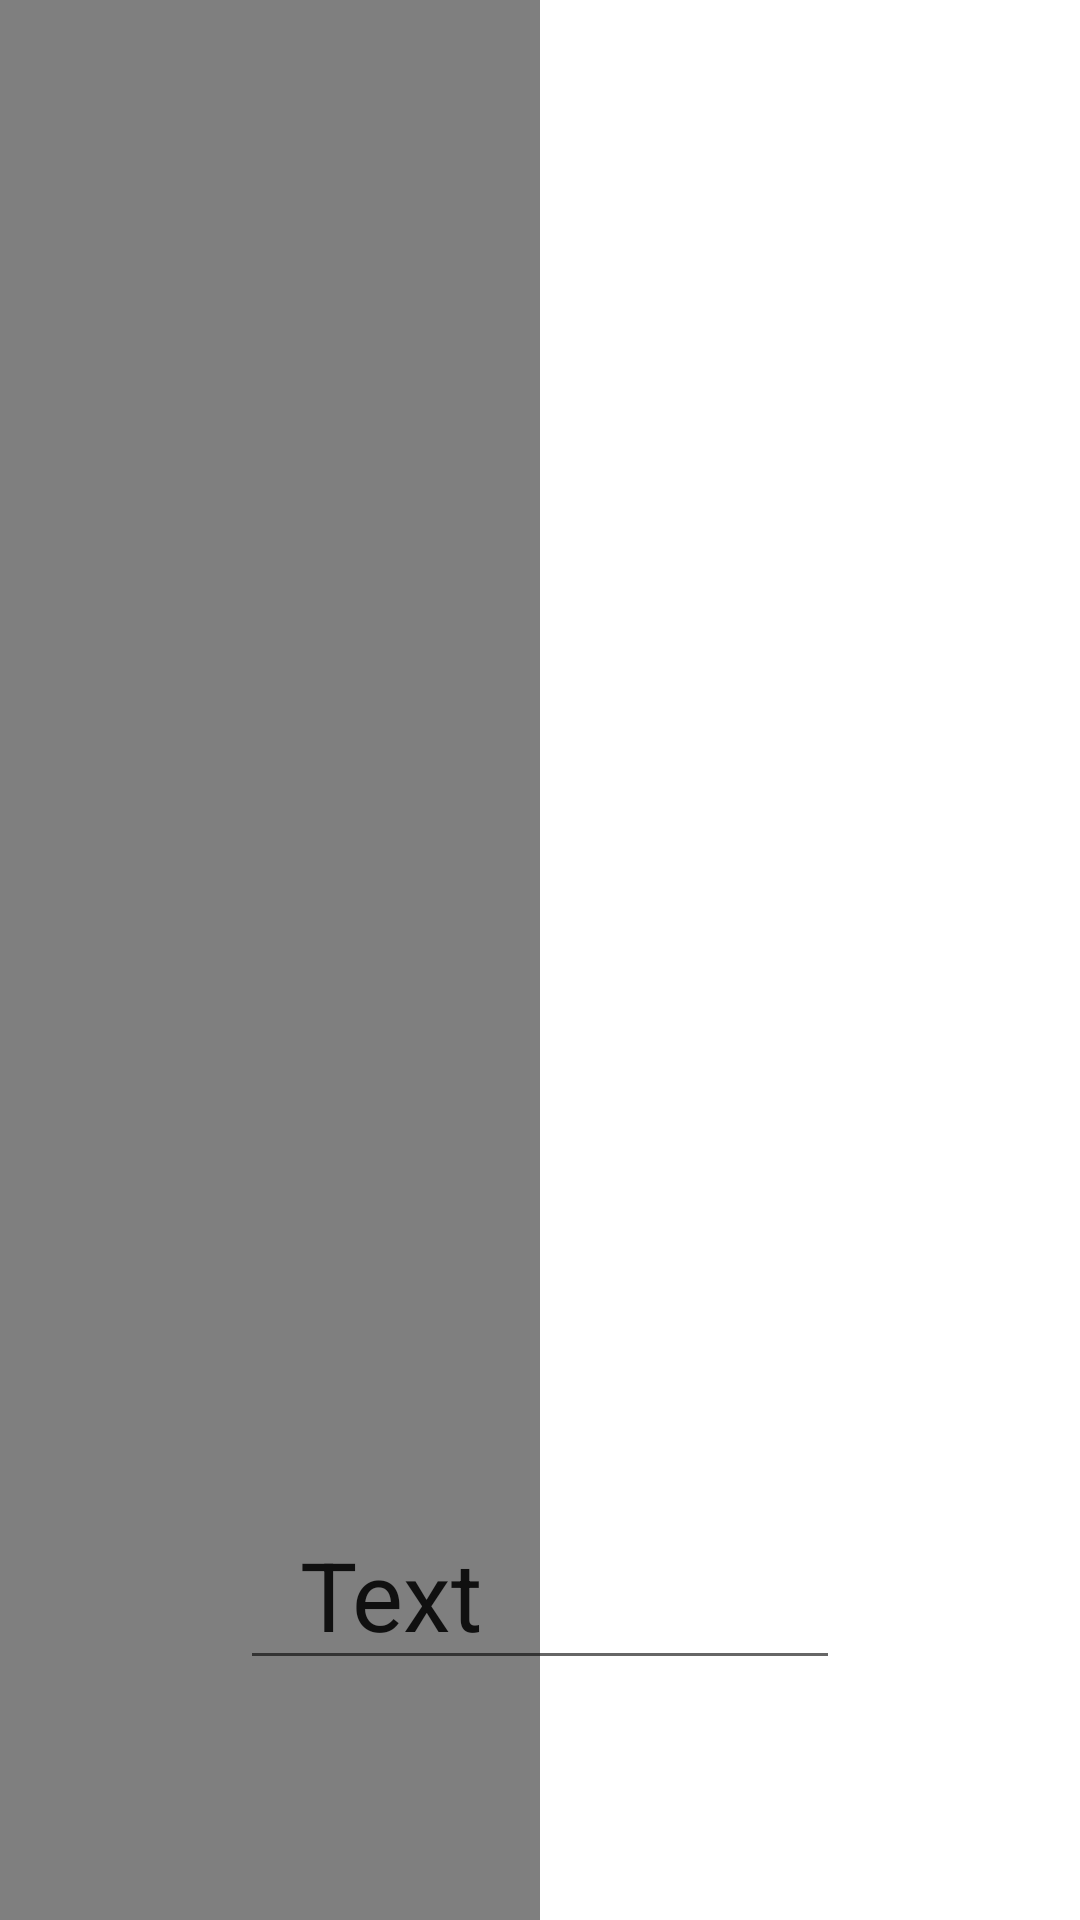

Produce the Android XML layout that renders to this screen, including the resource entries it uses.
<!-- AndroidManifest.xml: application theme Theme.NewsApp -->
<!-- res/layout/fragment_profile.xml -->
<?xml version="1.0" encoding="utf-8"?>
<RelativeLayout xmlns:android="http://schemas.android.com/apk/res/android"
    xmlns:app="http://schemas.android.com/apk/res-auto"
    xmlns:tools="http://schemas.android.com/tools"
    android:layout_width="match_parent"
    android:layout_height="match_parent"
    tools:context=".ui.profile.ProfileFragment">

    <ImageView
        android:id="@+id/backgroundImage"
        android:layout_width="wrap_content"
        android:layout_height="wrap_content"
        android:layout_alignParentLeft="true"
        android:layout_alignParentTop="true"
        android:layout_alignParentRight="true"
        android:layout_alignParentBottom="true"
        android:src="@drawable/ic_profile1" />


    <de.hdodenhof.circleimageview.CircleImageView
        android:id="@+id/btnImageView"
        android:layout_width="180dp"
        android:layout_height="180dp"
        android:layout_alignParentTop="true"
        android:layout_alignParentBottom="true"
        android:paddingStart="200dp"
        android:src="@drawable/ic_profile2" />

    <EditText
        android:id="@+id/editTextProfile"
        android:layout_width="300dp"
        android:layout_height="wrap_content"
        android:layout_alignParentBottom="true"
        android:layout_marginStart="80dp"
        android:layout_marginEnd="80dp"
        android:layout_marginBottom="80dp"
        android:paddingStart="20dp"
        android:text="Text"
        android:textSize="32dp" />

</RelativeLayout>
<!-- resources referenced by this layout -->
<resources>
  <!-- drawable ic_profile2: jpg bitmap (drawable, 39633 bytes) -->
  <style name="Theme.NewsApp" parent="Theme.MaterialComponents.DayNight.DarkActionBar">
          
          <item name="colorPrimary">@color/purple_500</item>
          <item name="colorPrimaryVariant">@color/purple_700</item>
          <item name="colorOnPrimary">@color/white</item>
          
          <item name="colorSecondary">@color/teal_200</item>
          <item name="colorSecondaryVariant">@color/teal_700</item>
          <item name="colorOnSecondary">@color/black</item>
          
          <item name="android:statusBarColor" tools:targetApi="l">?attr/colorPrimaryVariant</item>
          
  
      </style>
  <!-- not gathered from this repository: default colours our renderer supplied (Android Studio template values) -->
  <color name="purple_500">#FF6200EE</color>
  <color name="purple_700">#FF3700B3</color>
  <color name="teal_200">#FF03DAC5</color>
  <color name="teal_700">#FF018786</color>
  <color name="black">#FF000000</color>
  <color name="white">#FFFFFFFF</color>
</resources>
